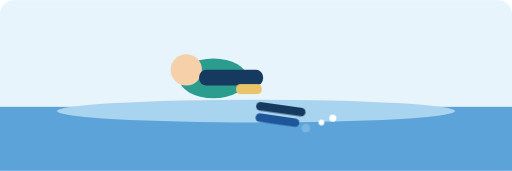
t = 0.00 s
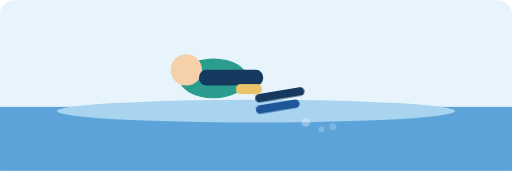
t = 0.80 s
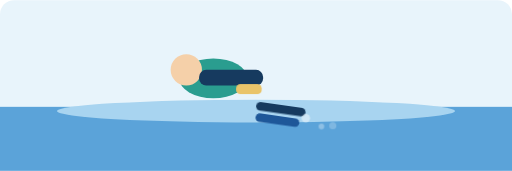
t = 1.10 s
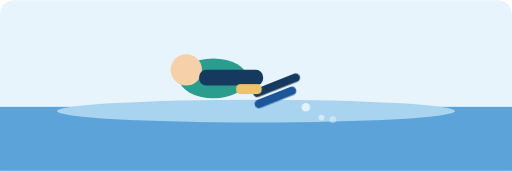
t = 1.70 s
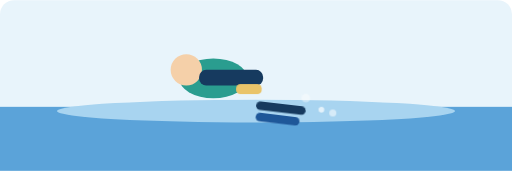
t = 2.12 s
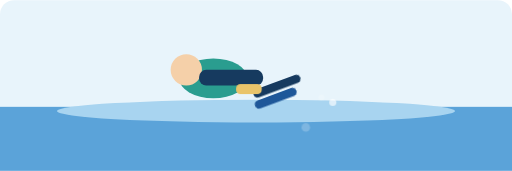
t = 2.66 s

The animated SVG that drew these frames (rendered in a browser with its animation timeline set to each time). Animation: 2 CSS @keyframes rules; one cycle of 3.20 s, repeats indefinitely.

<svg xmlns="http://www.w3.org/2000/svg" viewBox="0 0 720 240" role="img">
  <title>Kick drill motion</title>
  <style>
    .leg{transform-origin:118px 108px;animation:kick 1.1s ease-in-out infinite}
    .leg2{transform-origin:118px 118px;animation:kick 1.1s ease-in-out infinite reverse}
    .splash{animation:rise 2.4s ease-in infinite}
    @keyframes kick{0%,100%{transform:rotate(8deg)}50%{transform:rotate(-22deg)}}
    @keyframes rise{0%{transform:translateY(12px);opacity:.2}70%{opacity:.7}100%{transform:translateY(-40px);opacity:0}}
    @media (prefers-reduced-motion:reduce){.leg,.leg2,.splash{animation:none}}
  </style>
  <rect width="720" height="240" rx="20" fill="#E8F4FB"/>
  <rect y="150" width="720" height="90" fill="#5BA3D9"/>
  <ellipse cx="360" cy="156" rx="280" ry="16" fill="#A8D4F0"/>
  <g transform="translate(210,40)">
    <ellipse cx="90" cy="70" rx="48" ry="28" fill="#2A9D8F"/>
    <circle cx="52" cy="58" r="22" fill="#F5D0A9"/>
    <rect x="70" y="58" width="90" height="22" rx="10" fill="#163A5F"/>
    <g class="leg"><rect x="150" y="98" width="70" height="12" rx="6" fill="#163A5F"/></g>
    <g class="leg2"><rect x="150" y="114" width="62" height="12" rx="6" fill="#1E5799"/></g>
    <rect x="122" y="78" width="36" height="14" rx="6" fill="#E9C46A"/>
  </g>
  <circle class="splash" cx="430" cy="168" r="6" fill="#fff"/>
  <circle class="splash" cx="452" cy="172" r="4" fill="#fff" style="animation-delay:.4s"/>
  <circle class="splash" cx="468" cy="166" r="5" fill="#fff" style="animation-delay:.8s"/>
</svg>
